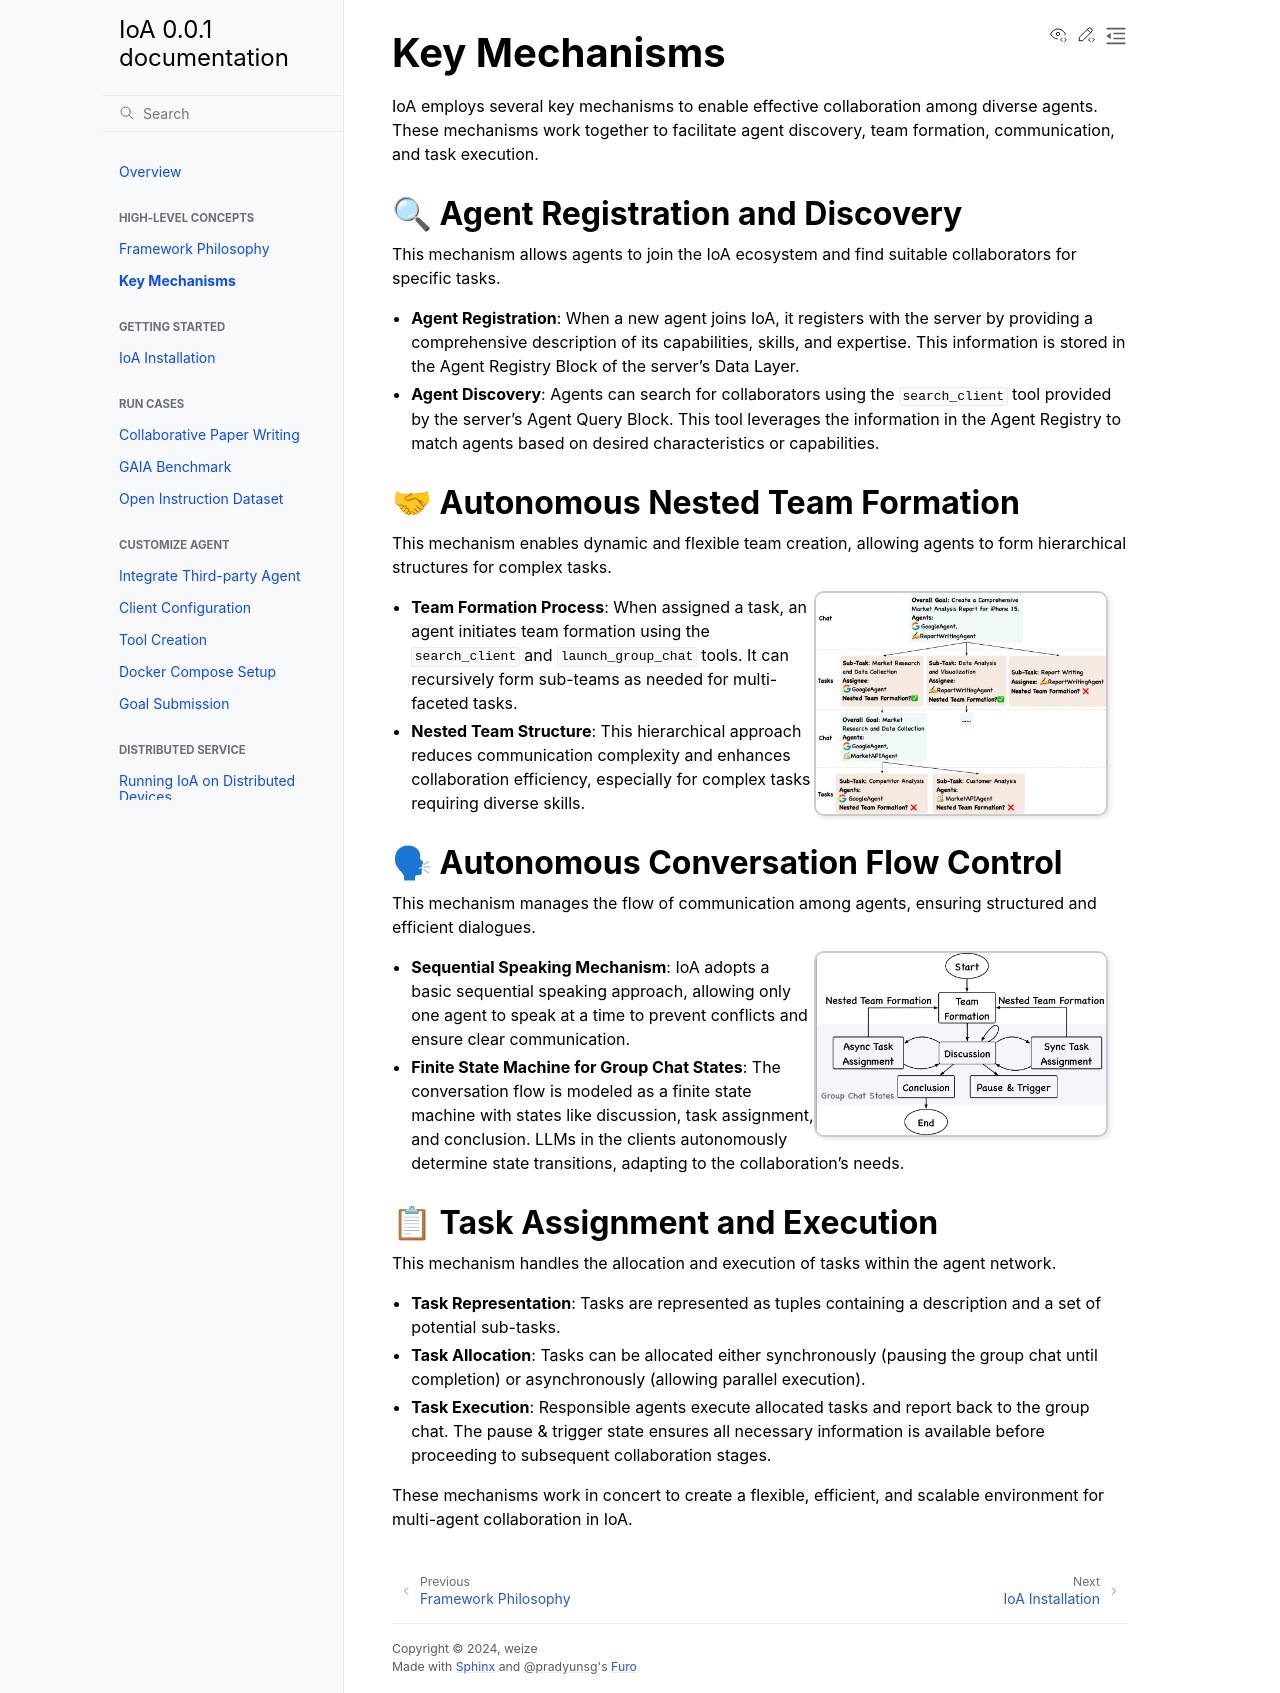

repository: wangzai666888/IoA_202610 · page: high_level_concepts/mechanism.html · generator: sphinx

Key Mechanisms
##############

IoA employs several key mechanisms to enable effective collaboration among diverse agents. These mechanisms work together to facilitate agent discovery, team formation, communication, and task execution.

🔍 Agent Registration and Discovery
-----------------------------------
This mechanism allows agents to join the IoA ecosystem and find suitable collaborators for specific tasks.

* **Agent Registration**: When a new agent joins IoA, it registers with the server by providing a comprehensive description of its capabilities, skills, and expertise. This information is stored in the Agent Registry Block of the server's Data Layer.

* **Agent Discovery**: Agents can search for collaborators using the :code:`search_client` tool provided by the server's Agent Query Block. This tool leverages the information in the Agent Registry to match agents based on desired characteristics or capabilities.

🤝 Autonomous Nested Team Formation
-----------------------------------
This mechanism enables dynamic and flexible team creation, allowing agents to form hierarchical structures for complex tasks.

.. figure:: ../_static/nested-team-up.png
   :class: custom-img

* **Team Formation Process**: When assigned a task, an agent initiates team formation using the :code:`search_client` and :code:`launch_group_chat` tools. It can recursively form sub-teams as needed for multi-faceted tasks.

* **Nested Team Structure**: This hierarchical approach reduces communication complexity and enhances collaboration efficiency, especially for complex tasks requiring diverse skills.

🗣 Autonomous Conversation Flow Control
---------------------------------------
This mechanism manages the flow of communication among agents, ensuring structured and efficient dialogues.

.. image:: ../_static/work-flow.png
    :class: custom-img

* **Sequential Speaking Mechanism**: IoA adopts a basic sequential speaking approach, allowing only one agent to speak at a time to prevent conflicts and ensure clear communication.

* **Finite State Machine for Group Chat States**: The conversation flow is modeled as a finite state machine with states like discussion, task assignment, and conclusion. LLMs in the clients autonomously determine state transitions, adapting to the collaboration's needs.

📋 Task Assignment and Execution
--------------------------------
This mechanism handles the allocation and execution of tasks within the agent network.

* **Task Representation**: Tasks are represented as tuples containing a description and a set of potential sub-tasks.

* **Task Allocation**: Tasks can be allocated either synchronously (pausing the group chat until completion) or asynchronously (allowing parallel execution).

* **Task Execution**: Responsible agents execute allocated tasks and report back to the group chat. The pause & trigger state ensures all necessary information is available before proceeding to subsequent collaboration stages.

These mechanisms work in concert to create a flexible, efficient, and scalable environment for multi-agent collaboration in IoA.
